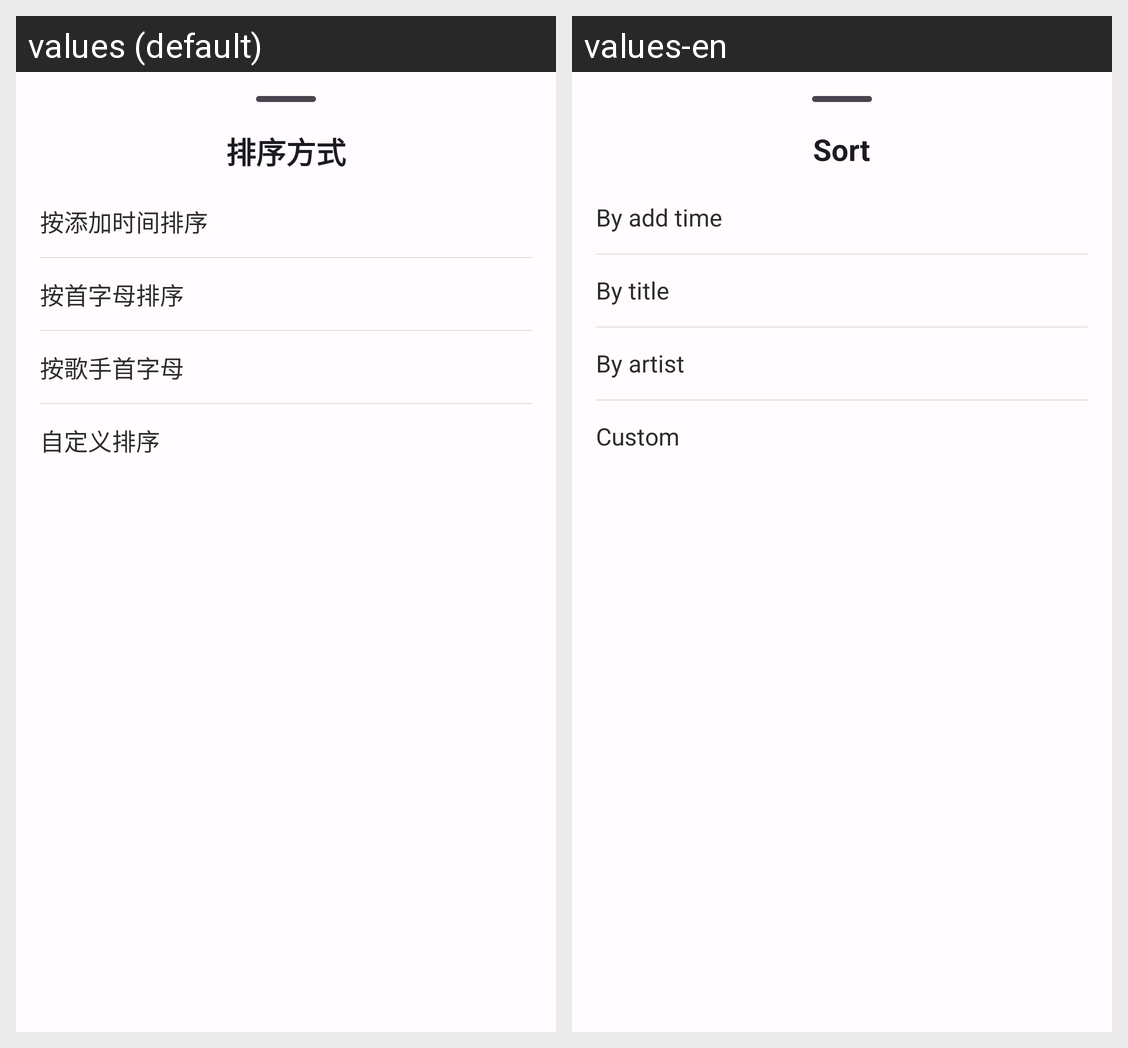

Locale-by-locale string values for the Android screen shown in this grid:
Android screen res/layout/dialog_sort_options.xml rendered under 2 locales, left to right: values (default), values-en. Device: Nexus 5 (rendered at 1080×1920; each locale shown at half size, 540×960, under a caption strip naming it); theme Theme.UnicornPlayer.
Strings drawn on this screen, with the default value and each locale's value (text and hints the layout hard-codes, and strings that could not be matched under every locale, appear in the picture but are not listed):

sort_options
  values: 排序方式
  values-en: Sort

sort_by_add_time
  values: 按添加时间排序
  values-en: By add time

sort_by_letter
  values: 按首字母排序
  values-en: By title

sort_by_artist_letter
  values: 按歌手首字母
  values-en: By artist

sort_custom
  values: 自定义排序
  values-en: Custom
